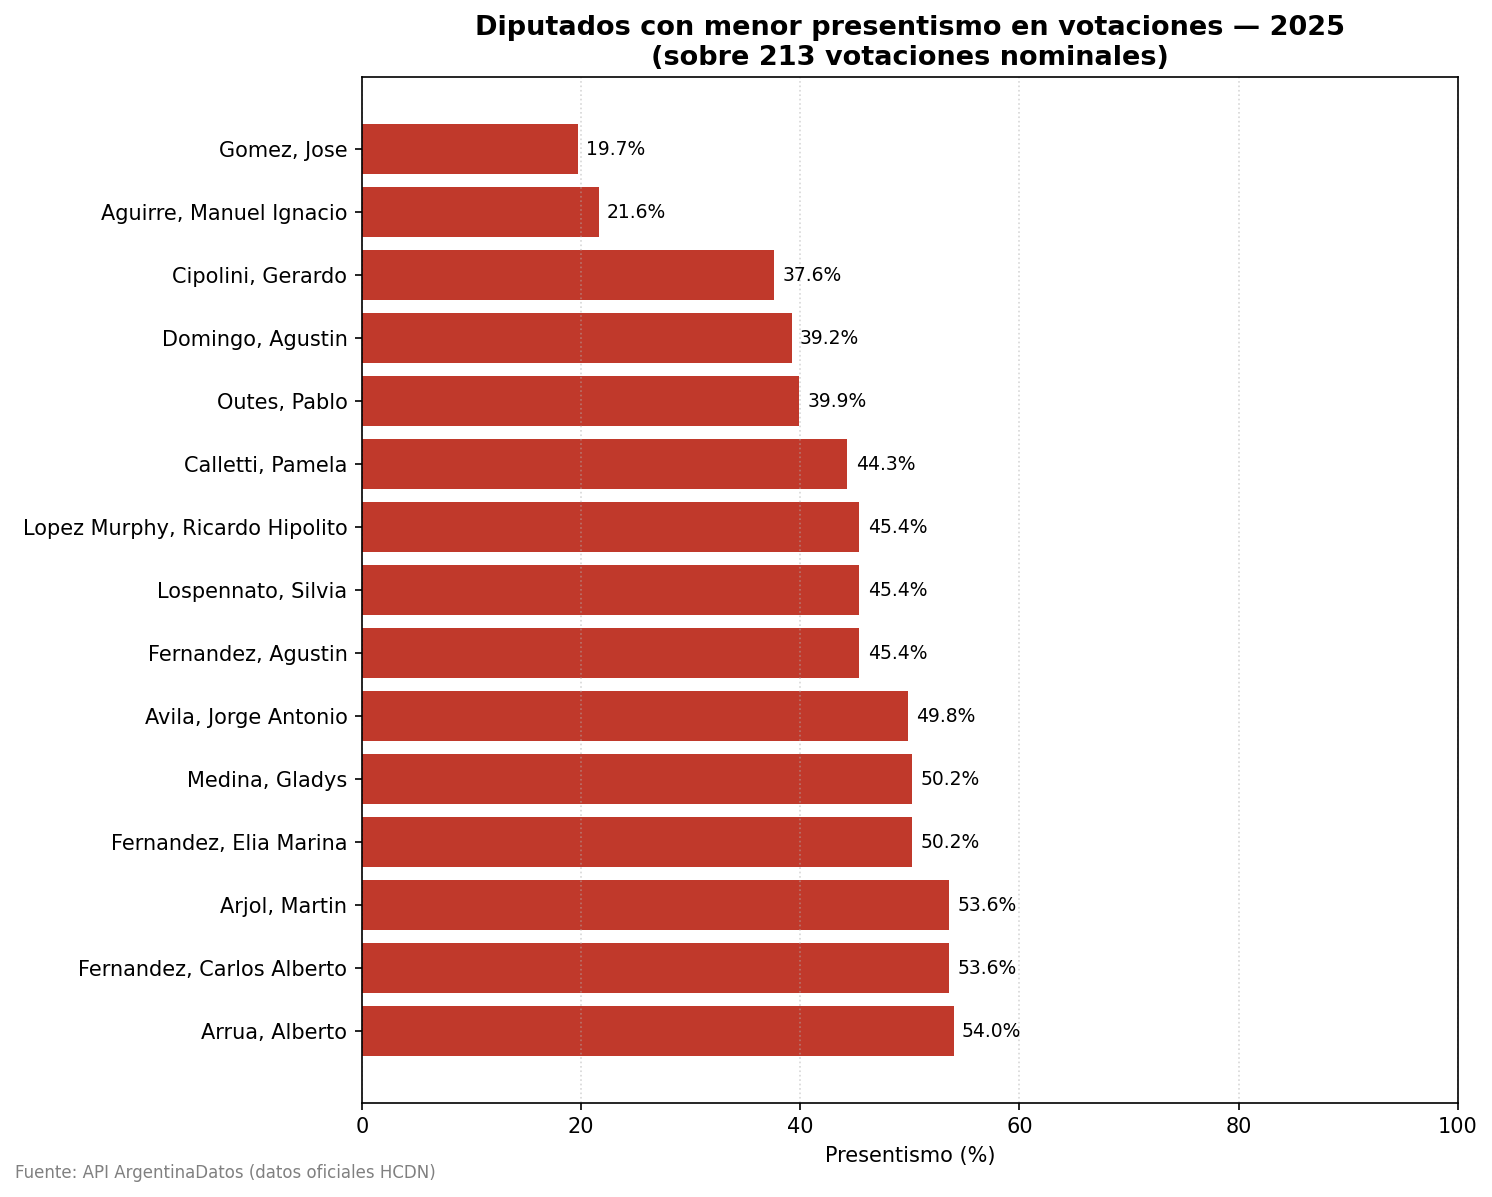

Values plotted in this chart, from the file beside it:
diputado, presentes, ausentes, votaciones, presentismo_%
Gomez, Jose, 42, 171, 213, 19.7
Aguirre, Manuel Ignacio, 42, 152, 194, 21.6
Cipolini, Gerardo, 80, 133, 213, 37.6
Domingo, Agustin, 76, 118, 194, 39.2
Outes, Pablo, 85, 128, 213, 39.9
Calletti, Pamela, 86, 108, 194, 44.3
Lopez Murphy, Ricardo Hipolito, 88, 106, 194, 45.4
Lospennato, Silvia, 88, 106, 194, 45.4
Fernandez, Agustin, 88, 106, 194, 45.4
Avila, Jorge Antonio, 106, 107, 213, 49.8
Medina, Gladys, 107, 106, 213, 50.2
Fernandez, Elia Marina, 107, 106, 213, 50.2
Arjol, Martin, 104, 90, 194, 53.6
Fernandez, Carlos Alberto, 104, 90, 194, 53.6
Arrua, Alberto, 115, 98, 213, 54.0
Randazzo, Florencio, 106, 88, 194, 54.6
Ruiz, Yamila, 117, 96, 213, 54.9
Antola, Marcela, 108, 86, 194, 55.7
Laspina, Luciano Andres, 110, 84, 194, 56.7
Vega, Yolanda, 121, 92, 213, 56.8
Vancsik, Daniel, 121, 92, 213, 56.8
Gonzalez, Alvaro, 130, 83, 213, 61.0
Picat, Luis Albino, 133, 80, 213, 62.4
Chumpitaz, Gabriel Felipe, 122, 72, 194, 62.9
Campero, Mariano, 135, 78, 213, 63.4
Zago, Oscar, 136, 77, 213, 63.8
Morchio, Francisco, 137, 76, 213, 64.3
Falcone, Eduardo, 138, 75, 213, 64.8
Barletta, Mario, 126, 68, 194, 64.9
Nuñez, Jose, 139, 74, 213, 65.3
Bertoldi, Tanya, 128, 66, 194, 66.0
Llancafilo, Osvaldo, 128, 66, 194, 66.0
Pichetto, Miguel Angel, 141, 72, 213, 66.2
Pagano, Marcela Marina, 142, 71, 213, 66.7
Marziotta, Gisela, 132, 62, 194, 68.0
Razzini, Veronica, 145, 68, 213, 68.1
Baldassi, Hector W., 136, 58, 194, 70.1
Tetaz, Martin Alberto, 136, 58, 194, 70.1
Polini, Juan Carlos, 136, 58, 194, 70.1
Rizzotti, Jorge, 150, 63, 213, 70.4
Romero, Ana Clara, 138, 56, 194, 71.1
Capozzi, Sergio Eduardo, 155, 58, 213, 72.8
Torres, Alejandra, 156, 57, 213, 73.2
Bachey, Karina Ethel, 142, 52, 194, 73.2
Gonzalez, Gerardo Gustavo, 158, 55, 213, 74.2
Moreno, Maria de los Angeles, 144, 50, 194, 74.2
Brambilla, Sofia, 146, 48, 194, 75.3
Carrizo, Soledad, 146, 48, 194, 75.3
Nieri, Lisandro, 162, 51, 213, 76.1
Verasay, Pamela Fernanda, 162, 51, 213, 76.1
Daives, Ricardo, 162, 51, 213, 76.1
Quiroz, Marilu, 148, 46, 194, 76.3
De la Sota, Natalia, 163, 50, 213, 76.5
Bianchetti, Emmanuel, 164, 49, 213, 77.0
Benedetti, Atilio, 150, 44, 194, 77.3
Tournier, Jose Federico, 165, 48, 213, 77.5
Bordet, Gustavo, 165, 48, 213, 77.5
Garcia Aresca, Ignacio, 166, 47, 213, 77.9
Vidal, Maria Eugenia, 152, 42, 194, 78.4
Avila, Fernanda, 169, 44, 213, 79.3
... 196 more rows
